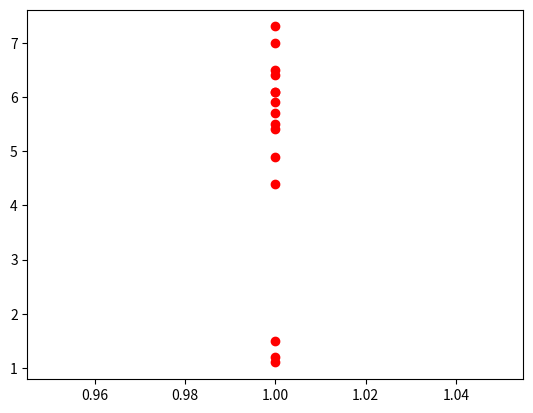

The script that saved this image: (Note: this script raises an exception after producing the figure.)
import numpy as np
import matplotlib.pyplot as plt

data = [5.5, 7, 6.1, 1.1, 1.5, 1.2, 6.5, 5.7, 7.3, 4.9, 5.9, 6.1, 6.4, 5.4, 4.4]

lowest = np.min(data)
highest = np.max(data)
middle = np.median(data)
arrayData = [lowest, middle, highest]
theData = [[],[],data]

plt.plot(1, [data], "ro")

plt.errorbar(2, [arrayData], marker = "o")

plt.boxplot(theData)

plt.xticks([1, 2, 3], ["Data", "Error Bar", "Box Plot"])

plt.show()